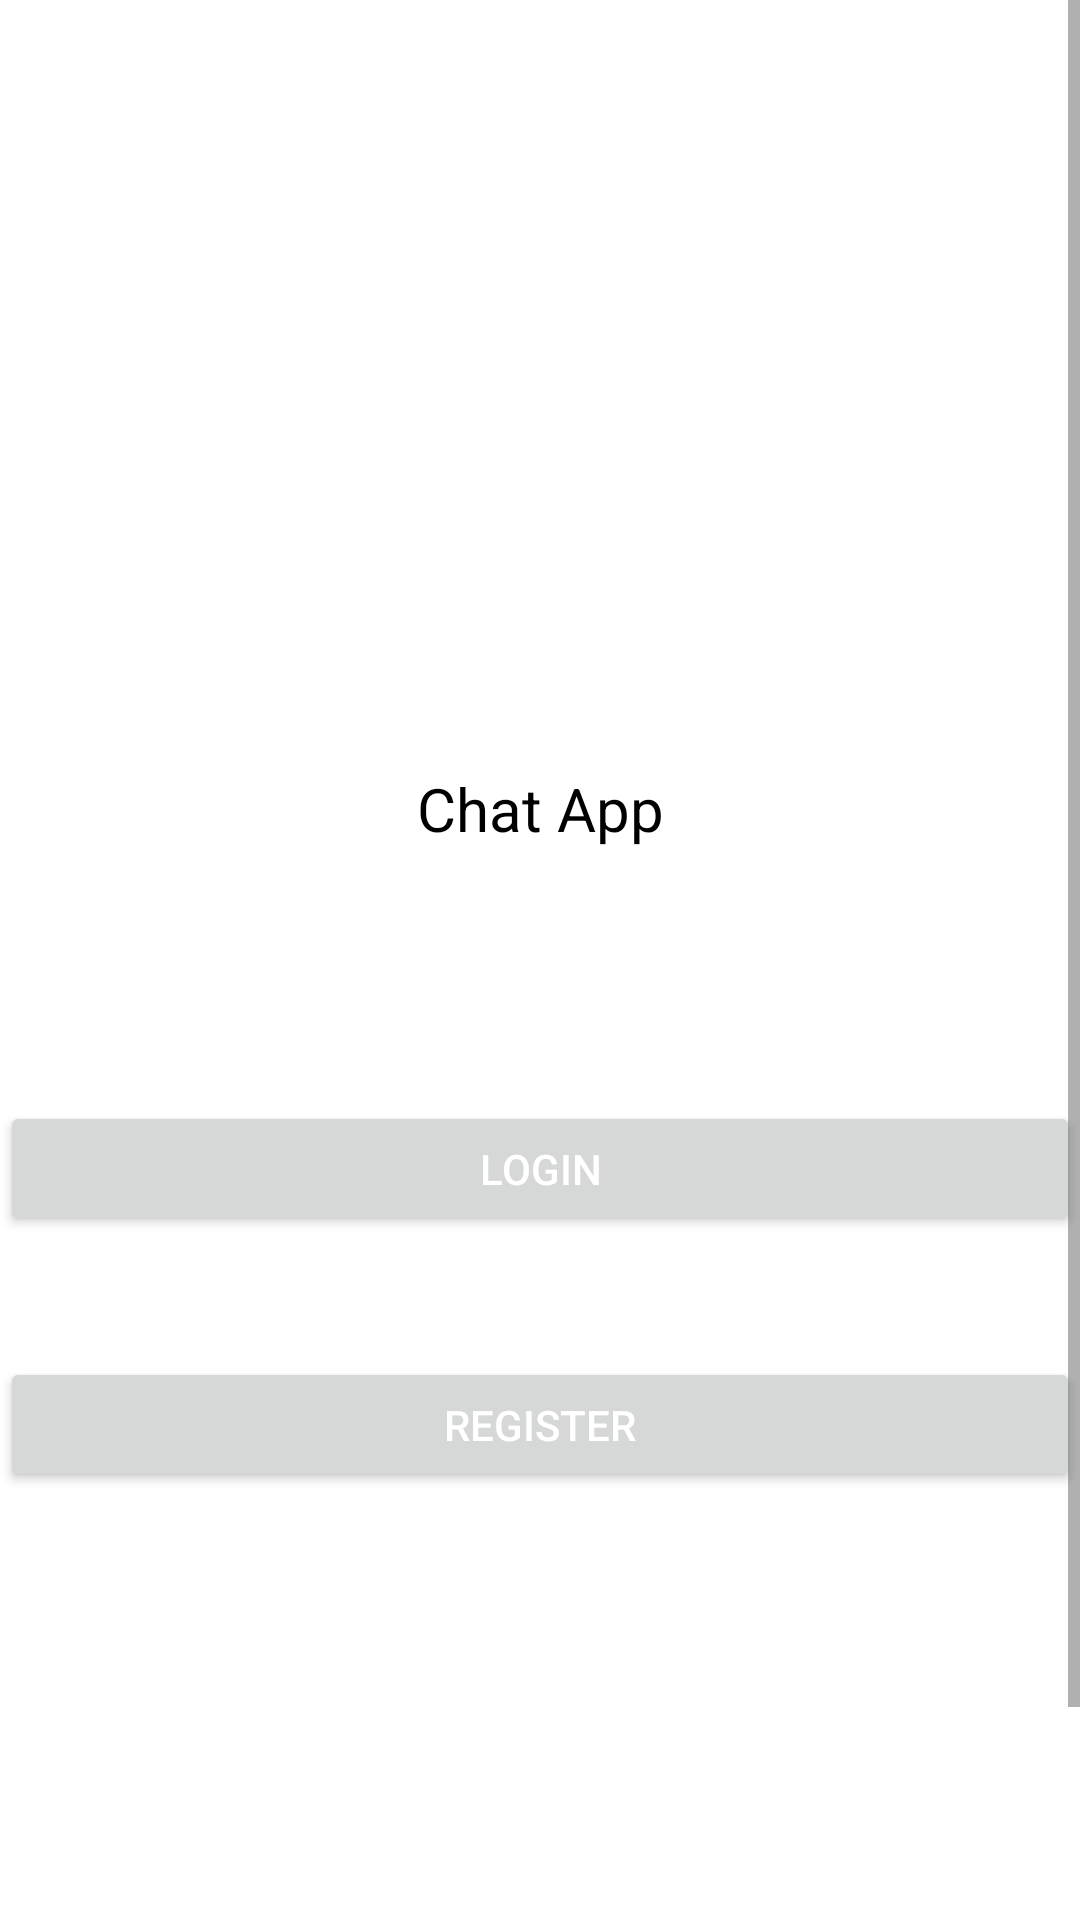

Layout XML and referenced resources for this Android screen:
<!-- AndroidManifest.xml: application theme Theme.ChatApp2 -->
<!-- res/layout/activity_start.xml -->
<?xml version="1.0" encoding="utf-8"?>
<androidx.coordinatorlayout.widget.CoordinatorLayout xmlns:android="http://schemas.android.com/apk/res/android"
    xmlns:app="http://schemas.android.com/apk/res-auto"
    xmlns:tools="http://schemas.android.com/tools"
    android:layout_width="match_parent"
    android:layout_height="match_parent"
    tools:context=".StartActivity">


    <ScrollView
        android:id="@+id/scrollView2"
        android:layout_width="match_parent"
        android:layout_height="match_parent"
        android:fillViewport="true">

        <androidx.constraintlayout.widget.ConstraintLayout
            android:layout_width="match_parent"
            android:layout_height="match_parent"
            android:layout_marginTop="80dp">

            <TextView
                android:id="@+id/LoginTV"
                android:layout_width="wrap_content"
                android:layout_height="wrap_content"
                android:layout_marginTop="176dp"
                android:text="Chat App"
                android:textColor="@color/black"
                android:textSize="20sp"
                app:layout_constraintEnd_toEndOf="parent"
                app:layout_constraintStart_toStartOf="parent"
                app:layout_constraintTop_toTopOf="parent" />


            <androidx.appcompat.widget.AppCompatButton
                android:id="@+id/LoginBtnNext"
                android:layout_width="match_parent"
                android:layout_height="45dp"
                android:layout_marginTop="84dp"
                android:text="Login"
                android:textColor="@color/white"
                app:layout_anchorGravity="center"
                app:layout_constraintEnd_toEndOf="parent"
                app:layout_constraintHorizontal_bias="0.0"
                app:layout_constraintStart_toStartOf="parent"
                app:layout_constraintTop_toBottomOf="@+id/LoginTV" />

            <androidx.appcompat.widget.AppCompatButton
                android:id="@+id/RegisterBtnNext"
                android:layout_width="match_parent"
                android:layout_height="45dp"
                android:text="Register"
                android:textColor="@color/white"
                app:layout_constraintBottom_toBottomOf="parent"
                app:layout_constraintEnd_toEndOf="parent"
                app:layout_constraintHorizontal_bias="0.0"
                app:layout_constraintStart_toStartOf="parent"
                app:layout_constraintTop_toBottomOf="@+id/LoginBtnNext"
                app:layout_constraintVertical_bias="0.153" />


        </androidx.constraintlayout.widget.ConstraintLayout>

    </ScrollView>

</androidx.coordinatorlayout.widget.CoordinatorLayout>
<!-- resources referenced by this layout -->
<resources>
  <color name="black">#FF000000</color>
  <color name="white">#FFFFFFFF</color>
  <style name="Theme.ChatApp2" parent="Theme.MaterialComponents.DayNight.NoActionBar">
          
          <item name="colorPrimary">@color/teal_700</item>
          <item name="colorPrimaryVariant">@color/teal_700</item>
          <item name="colorOnPrimary">@color/white</item>
          
          <item name="colorSecondary">@color/teal_700</item>
          <item name="colorSecondaryVariant">@color/teal_700</item>
          <item name="colorOnSecondary">@color/black</item>
          
          <item name="android:statusBarColor">?attr/colorPrimaryVariant</item>
          
      </style>
  <color name="teal_700">#FF018786</color>
</resources>
